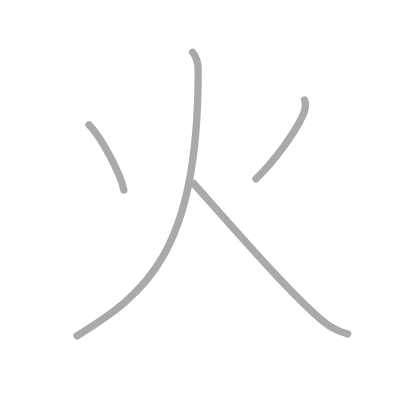
t = 0.00 s
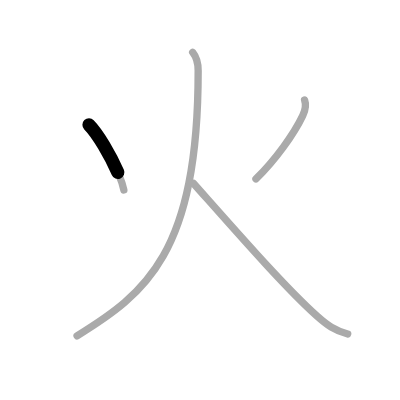
t = 0.75 s
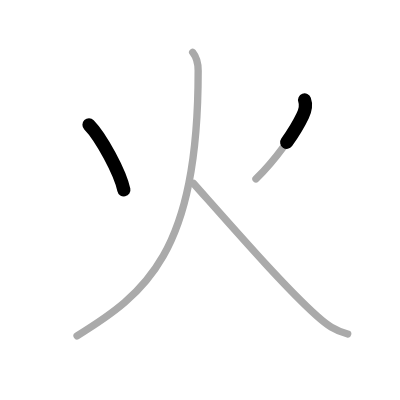
t = 1.50 s
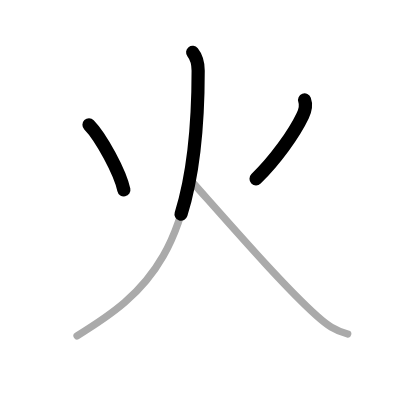
t = 2.50 s
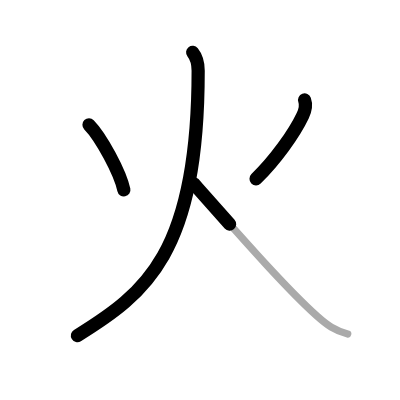
t = 3.25 s
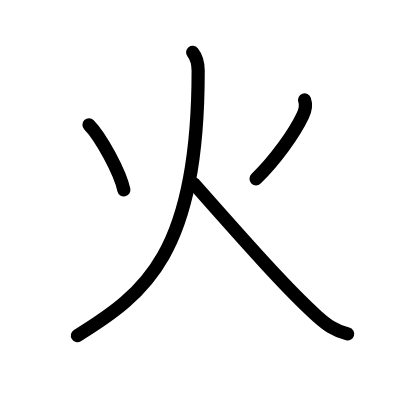
t = 4.00 s

The animated SVG that drew these frames (rendered in a browser with its animation timeline set to each time). Animation: 4 SMIL elements (animate=4); one cycle of 4.00 s.

<?xml version="1.0" standalone="no"?>
<!DOCTYPE svg PUBLIC "-//W3C//DTD SVG 1.1//EN"   "http://www.w3.org/Graphics/SVG/1.1/DTD/svg11.dtd">
<svg width="400px" height="400px"  version="1.1" xmlns="http://www.w3.org/2000/svg">
  <defs>
    <marker id="Triangle" viewBox="0 0 10 10" refX="0" refY="5" markerUnits="strokeWidth" markerWidth="3" style="stroke-opacity:0%;fill:#aaaaaa;" markerHeight="2" orient="auto">
      <path d="M 0 0 L 10 5 L 0 10 z" />
    </marker>
    
    <marker id="Arrow" viewBox="0 0 10 10" refX="5" refY="5" markerUnits="strokeWidth" markerWidth="1.8" style="stroke-opacity:0%;fill:#770000;" markerHeight="2" orient="auto">
      <path d="M 0 4 L 6 4 L 4 1 L 10 5 L 4 9 L 6 6 L 0 6 z" />
        <circle cx="5" cy="5" r="5" />
      </marker>
    
    <marker id="TriangleRed" viewBox="0 0 10 10" refX="0" refY="5" markerUnits="strokeWidth" markerWidth="3" style="stroke-opacity:0%;fill:#CC0000;" markerHeight="2" orient="auto">
      <path d="M 0 0 L 10 5 L 0 10 z" />
    </marker>
    
    <marker id="ArrowRed" viewBox="0 0 10 10" refX="5" refY="5" markerUnits="strokeWidth" markerWidth="1.8" style="stroke-opacity:0%;fill:#CC0000;" markerHeight="2" orient="auto">
      <path d="M 0 4 L 6 4 L 4 1 L 10 5 L 4 9 L 6 6 L 0 6 z" />
        <circle cx="5" cy="5" r="5" />
      </marker>
    
  </defs>
  
  <path style="fill:#ffffff; fill-opacity:100%; fill-rule:evenodd; stroke-width:0;" d="M 0 0 L 400px 0 L 400px 400px L 0 400px L 0 0" />

  <g transform="scale(3.6697247706422 3.6697247706422)">
<path style="fill:none; fill-opacity:0%; fill-rule:evenodd; stroke:#aaaaaa; stroke-opacity:100%; stroke-width: 1.5pt; stroke-linejoin:round; stroke-linecap:round;" d="M24.25 34c3.27 3.33 8.5 13 9.5 17.75"></path>
<path style="fill:none; fill-opacity:0%; fill-rule:evenodd; stroke:#aaaaaa; stroke-opacity:100%; stroke-width: 1.5pt; stroke-linejoin:round; stroke-linecap:round;" d="M83 27.25c0.5 1.38 0.22 2.74-0.5 4.25c-2.38 5-7.5 12.12-12.75 17.25"></path>
<path style="fill:none; fill-opacity:0%; fill-rule:evenodd; stroke:#aaaaaa; stroke-opacity:100%; stroke-width: 1.5pt; stroke-linejoin:round; stroke-linecap:round;" d="M52.5 14.25c1 1.25 1.5 3.12 1.5 5C54 69 39.62 80 21 91.5"></path>
<path style="fill:none; fill-opacity:0%; fill-rule:evenodd; stroke:#aaaaaa; stroke-opacity:100%; stroke-width: 1.5pt; stroke-linejoin:round; stroke-linecap:round;" d="M52.75 50c12.49 14.06 25.01 28.42 33.62 36.13c2.7 2.42 4.9 4.02 8.38 4.87"></path>

<path style="fill:none; fill-opacity:0%; fill-rule:evenodd; stroke:#000000; stroke-opacity:100%; stroke-width: 2.7pt; stroke-linejoin:round; stroke-linecap:round;" d="M24.25 34c3.27 3.33 8.5 13 9.5 17.75" pathLength="100" stroke-dashoffset="100" stroke-dasharray="100 105"><animate id="dashAnim1" attributeName="stroke-dashoffset" from="100" to="0" dur="1s" calcMode="linear" fill="freeze"/></path>
<path style="fill:none; fill-opacity:0%; fill-rule:evenodd; stroke:#000000; stroke-opacity:100%; stroke-width: 2.7pt; stroke-linejoin:round; stroke-linecap:round;" d="M83 27.25c0.5 1.38 0.22 2.74-0.5 4.25c-2.38 5-7.5 12.12-12.75 17.25" pathLength="100" stroke-dashoffset="100" stroke-dasharray="100 105"><animate id="dashAnim2" attributeName="stroke-dashoffset" from="100" to="0" dur="1s" calcMode="linear" begin="dashAnim1.end" fill="freeze"/></path>
<path style="fill:none; fill-opacity:0%; fill-rule:evenodd; stroke:#000000; stroke-opacity:100%; stroke-width: 2.7pt; stroke-linejoin:round; stroke-linecap:round;" d="M52.5 14.25c1 1.25 1.5 3.12 1.5 5C54 69 39.62 80 21 91.5" pathLength="100" stroke-dashoffset="100" stroke-dasharray="100 105"><animate id="dashAnim3" attributeName="stroke-dashoffset" from="100" to="0" dur="1s" calcMode="linear" begin="dashAnim2.end" fill="freeze"/></path>
<path style="fill:none; fill-opacity:0%; fill-rule:evenodd; stroke:#000000; stroke-opacity:100%; stroke-width: 2.7pt; stroke-linejoin:round; stroke-linecap:round;" d="M52.75 50c12.49 14.06 25.01 28.42 33.62 36.13c2.7 2.42 4.9 4.02 8.38 4.87" pathLength="100" stroke-dashoffset="100" stroke-dasharray="100 105"><animate id="dashAnim4" attributeName="stroke-dashoffset" from="100" to="0" dur="1s" calcMode="linear" begin="dashAnim3.end" fill="freeze"/></path>

</g>

</svg>  
          
